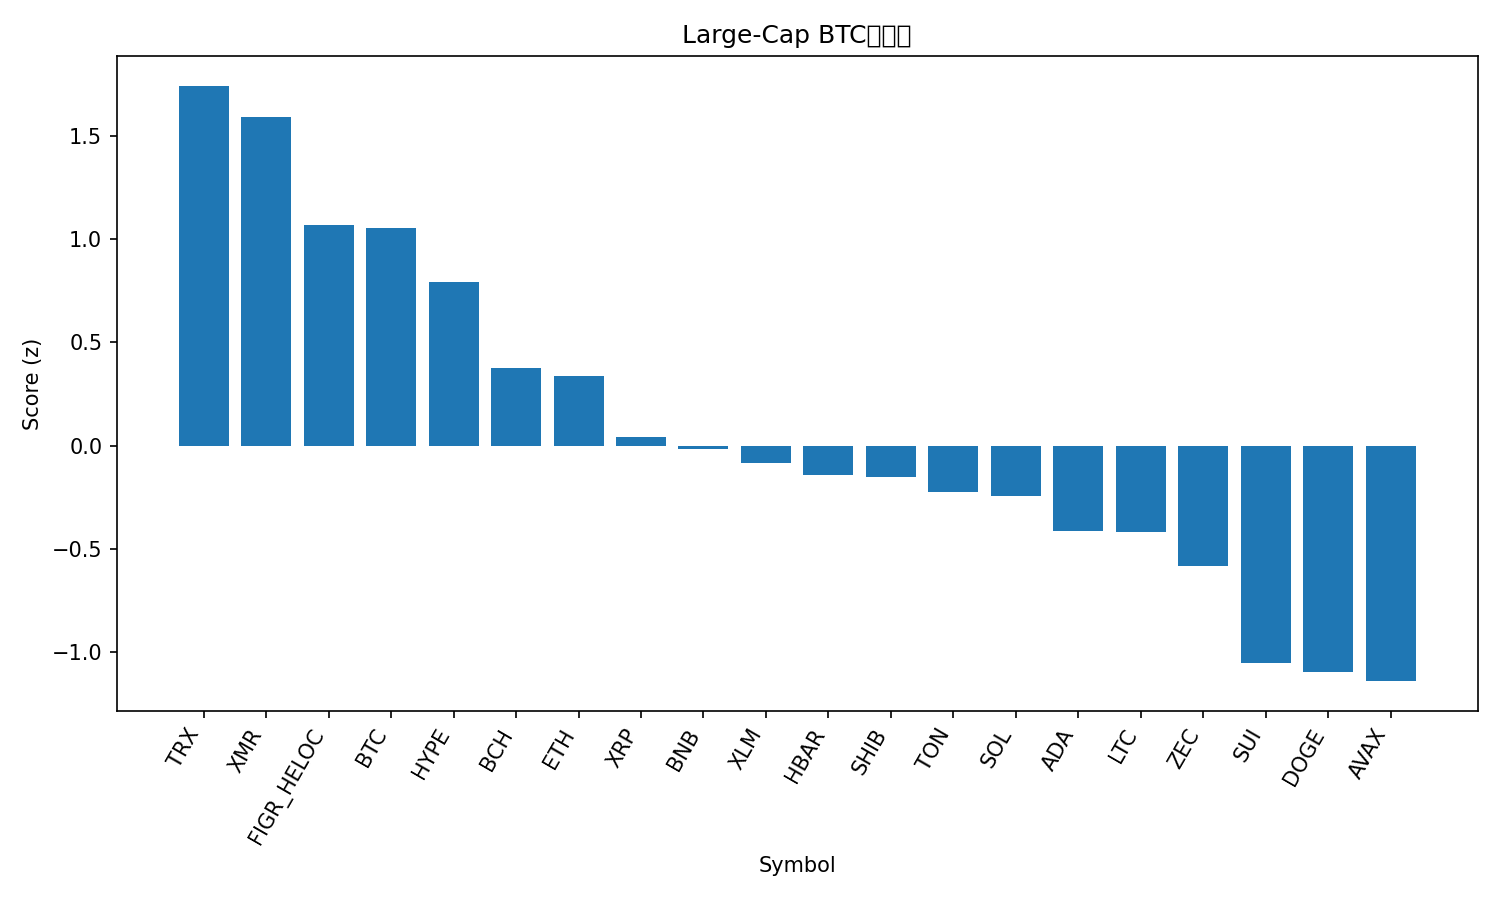

The file beside this chart, header and first rows:
rank, name, symbol, price_btc, price_usd, pct_1h_btc, pct_24h_btc, pct_7d_btc, market_cap_rank, market_cap_usd, volume_usd, score
1, TRON, TRX, 2.74e-06, 0.2941, 0.3859, 1.861, 4.801, 9, 27834634969, 632343497, 1.744
2, Monero, XMR, 0.003119, 335.3, 0.916, -0.9806, 4.148, 33, 6160381989, 161810211, 1.59
3, Figure Heloc, FIGR_HELOC, 9.24e-06, 1.017, 0.0, 0.0, 3.239, 14, 13615786436, 529123, 1.067
4, Bitcoin, BTC, 1.0, 107471, 0.0, 0.0, 0.0, 1, 2141909061505, 44022799576, 1.055
5, Hyperliquid, HYPE, 0.0003834, 41.2, 0.4302, -1.836, -8.913, 17, 11121547964, 499455279, 0.7918
6, Bitcoin Cash, BCH, 0.004918, 528.7, -0.6677, -0.8673, 2.042, 18, 10544806577, 329612202, 0.3764
7, Ethereum, ETH, 0.03468, 3726, -0.3583, -1.767, -5.195, 2, 449231220557, 24895073109, 0.3357
8, XRP, XRP, 2.251e-05, 2.42, -0.8554, -1.521, -1.709, 4, 145448926788, 2948276598, 0.03971
9, BNB, BNB, 0.009643, 1036, -0.6636, -2.422, -3.092, 5, 142638750864, 1629910947, -0.01844
10, Stellar, XLM, 2.71e-06, 0.2909, -0.6793, -2.42, -5.594, 20, 9348832689, 139104394, -0.08545
11, Hedera, HBAR, 1.71e-06, 0.1837, -0.8781, -3.455, 8.328, 27, 7798473944, 285892307, -0.1409
12, Shiba Inu, SHIB, 8.9759e-11, 9.65e-06, -0.7333, -2.913, -2.314, 34, 5695274256, 134467114, -0.1511
13, Toncoin, TON, 2.039e-05, 2.19, -0.972, -3.159, 5.051, 35, 5522360315, 143617492, -0.224
14, Solana, SOL, 0.001641, 176.3, -0.6915, -3.093, -7.231, 6, 97713207340, 4737338256, -0.2449
15, Cardano, ADA, 5.34e-06, 0.5738, -0.5317, -4.254, -9.993, 11, 20985001383, 982444566, -0.411
16, Litecoin, LTC, 0.0008701, 93.53, -0.8815, -4.006, 0.1057, 31, 7153777633, 685986127, -0.4178
17, Zcash, ZEC, 0.003591, 386, -1.673, -3.536, 16.43, 32, 6315350223, 887565016, -0.5846
18, Sui, SUI, 2.037e-05, 2.19, -1.171, -4.831, -12.49, 26, 8058102180, 758663088, -1.054
19, Dogecoin, DOGE, 1.61e-06, 0.1735, -1.263, -4.968, -10.12, 10, 26294706427, 1544792081, -1.098
20, Avalanche, AVAX, 0.000162, 17.41, -1.243, -5.185, -10.82, 30, 7443798773, 380112967, -1.141
21, Chainlink, LINK, 0.0001499, 16.11, -1.804, -5.064, -8.484, 16, 11221974469, 672627095, -1.491
